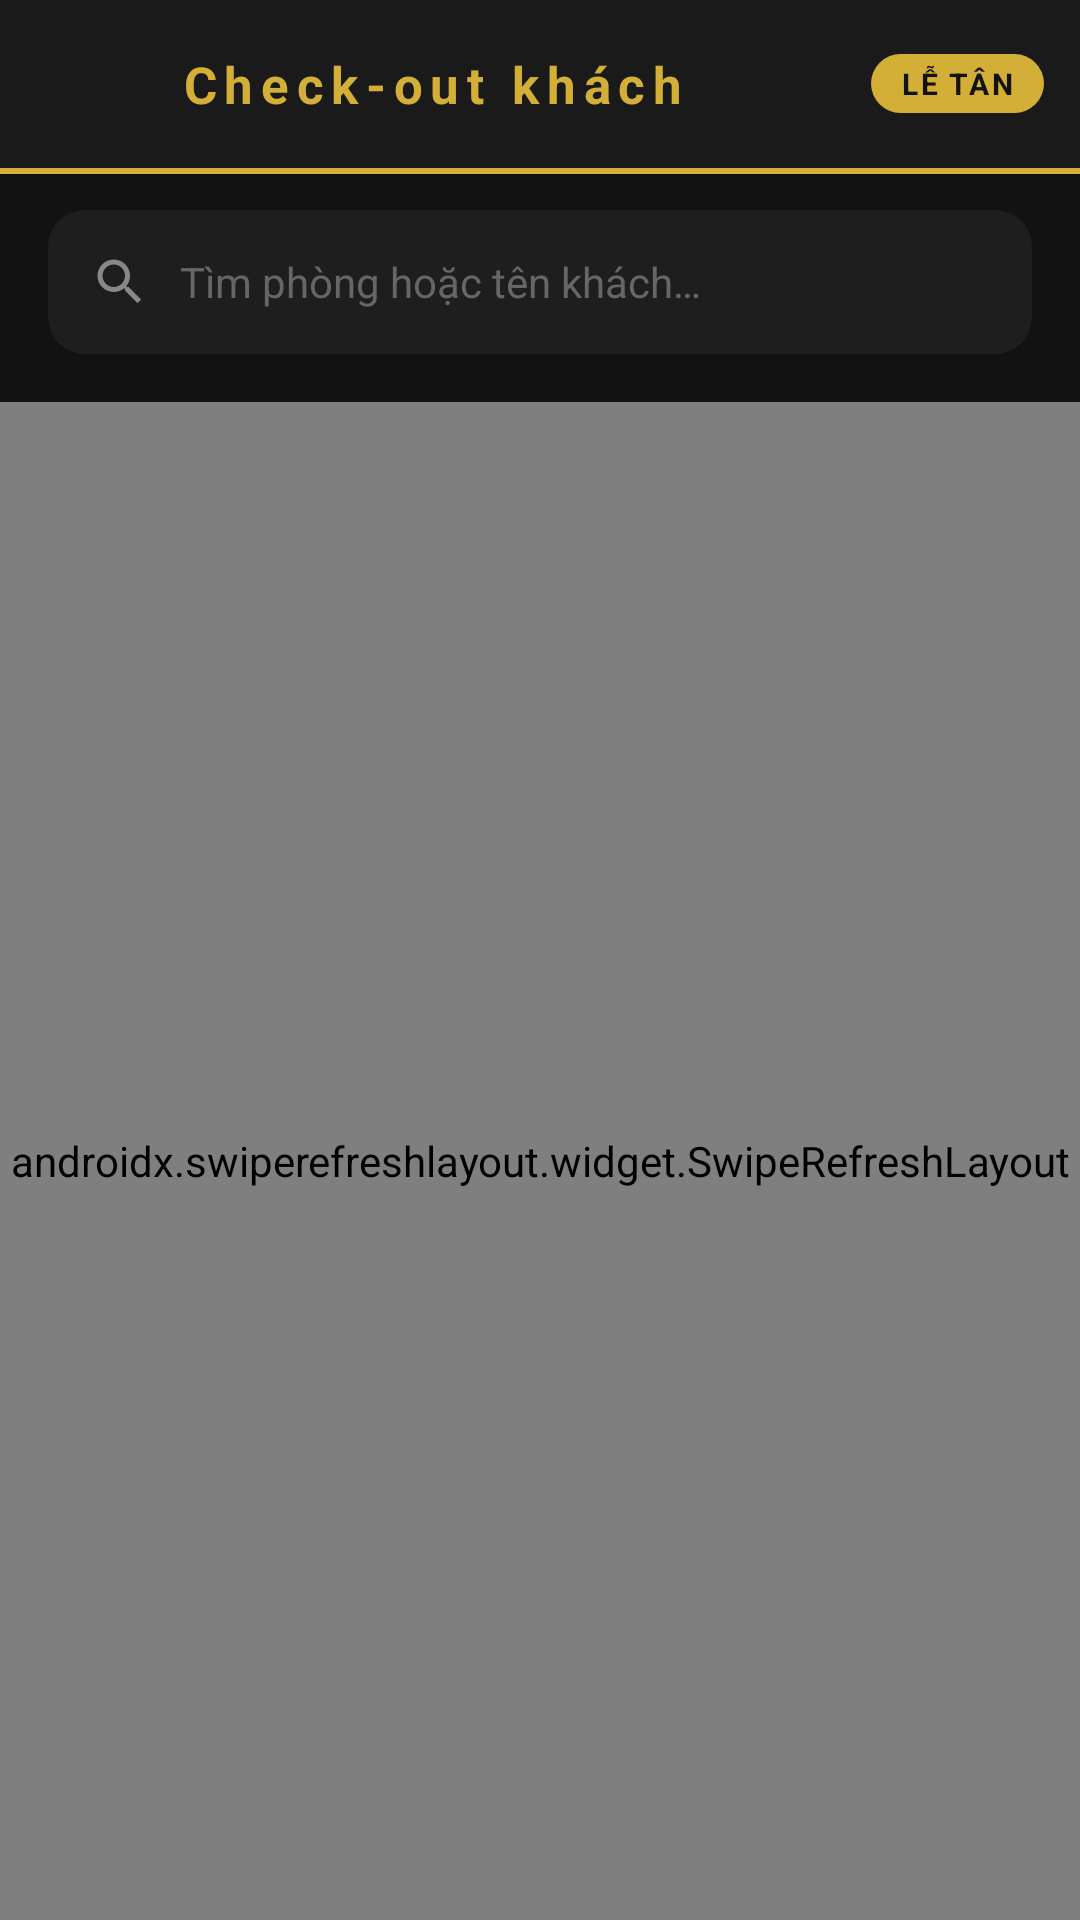

Android layout source for this screen:
<!-- AndroidManifest.xml: application theme Theme.LuxHotel -->
<!-- res/layout/activity_checkout_list.xml -->
<?xml version="1.0" encoding="utf-8"?>
<androidx.coordinatorlayout.widget.CoordinatorLayout
    xmlns:android="http://schemas.android.com/apk/res/android"
    xmlns:app="http://schemas.android.com/apk/res-auto"
    android:layout_width="match_parent"
    android:layout_height="match_parent"
    android:background="#121212"
    android:fitsSystemWindows="true">

    
    <com.google.android.material.appbar.AppBarLayout
        android:layout_width="match_parent"
        android:layout_height="wrap_content"
        android:background="#1A1A1A"
        android:fitsSystemWindows="true"
        app:elevation="4dp">

        <androidx.appcompat.widget.Toolbar
            android:id="@+id/toolbar"
            android:layout_width="match_parent"
            android:layout_height="?attr/actionBarSize"
            android:paddingStart="4dp"
            android:paddingEnd="8dp">

            <LinearLayout
                android:layout_width="match_parent"
                android:layout_height="wrap_content"
                android:gravity="center_vertical"
                android:orientation="horizontal">

                <ImageButton
                    android:id="@+id/btnBack"
                    android:layout_width="40dp"
                    android:layout_height="40dp"
                    android:background="?attr/selectableItemBackgroundBorderless"
                    android:contentDescription="@string/back"
                    android:src="@drawable/ic_arrow_back"
                    app:tint="#D4AF37" />

                <TextView
                    android:layout_width="0dp"
                    android:layout_height="wrap_content"
                    android:layout_marginStart="4dp"
                    android:layout_weight="1"
                    android:letterSpacing="0.15"
                    android:text="@string/action_checkout_title"
                    android:textColor="#D4AF37"
                    android:textSize="17sp"
                    android:textStyle="bold" />

                <TextView
                    android:layout_width="wrap_content"
                    android:layout_height="wrap_content"
                    android:background="@drawable/bg_role_badge_gold"
                    android:letterSpacing="0.08"
                    android:paddingStart="10dp"
                    android:paddingEnd="10dp"
                    android:paddingTop="3dp"
                    android:paddingBottom="3dp"
                    android:text="@string/role_receptionist"
                    android:textColor="#121212"
                    android:textSize="10sp"
                    android:textStyle="bold" />

            </LinearLayout>
        </androidx.appcompat.widget.Toolbar>

        <View
            android:layout_width="match_parent"
            android:layout_height="2dp"
            android:background="#D4AF37" />

    </com.google.android.material.appbar.AppBarLayout>

    <LinearLayout
        android:layout_width="match_parent"
        android:layout_height="match_parent"
        android:orientation="vertical"
        android:paddingTop="12dp"
        app:layout_behavior="@string/appbar_scrolling_view_behavior">

        
        <androidx.cardview.widget.CardView
            android:layout_width="match_parent"
            android:layout_height="wrap_content"
            android:layout_marginLeft="16dp"
            android:layout_marginRight="16dp"
            android:layout_marginBottom="16dp"
            app:cardCornerRadius="12dp"
            app:cardElevation="0dp"
            app:cardBackgroundColor="#1E1E1E">

            <LinearLayout
                android:layout_width="match_parent"
                android:layout_height="48dp"
                android:orientation="horizontal"
                android:gravity="center_vertical"
                android:paddingLeft="14dp"
                android:paddingRight="14dp">

                <ImageView
                    android:layout_width="20dp"
                    android:layout_height="20dp"
                    android:src="@drawable/ic_search"
                    app:tint="#888888" />

                <EditText
                    android:id="@+id/etSearch"
                    android:layout_width="match_parent"
                    android:layout_height="wrap_content"
                    android:layout_marginStart="10dp"
                    android:hint="@string/hint_search_checkout"
                    android:textColorHint="#666666"
                    android:textColor="#FFFFFF"
                    android:textSize="14sp"
                    android:background="@null"
                    android:imeOptions="actionSearch"
                    android:inputType="text"
                    android:singleLine="true" />

            </LinearLayout>
        </androidx.cardview.widget.CardView>

        
        <androidx.swiperefreshlayout.widget.SwipeRefreshLayout
            android:id="@+id/swipeRefreshLayout"
            android:layout_width="match_parent"
            android:layout_height="0dp"
            android:layout_weight="1">

            <FrameLayout
                android:layout_width="match_parent"
                android:layout_height="match_parent">

                <androidx.recyclerview.widget.RecyclerView
                    android:id="@+id/rvCheckoutList"
                    android:layout_width="match_parent"
                    android:layout_height="match_parent"
                    android:paddingLeft="16dp"
                    android:paddingRight="16dp"
                    android:paddingBottom="16dp"
                    android:clipToPadding="false" />

                
                <LinearLayout
                    android:id="@+id/layoutEmptyState"
                    android:layout_width="match_parent"
                    android:layout_height="match_parent"
                    android:orientation="vertical"
                    android:gravity="center"
                    android:visibility="gone">

                    <ImageView
                        android:layout_width="64dp"
                        android:layout_height="64dp"
                        android:src="@drawable/ic_checkout"
                        app:tint="#444444" />

                    <TextView
                        android:layout_width="wrap_content"
                        android:layout_height="wrap_content"
                        android:layout_marginTop="12dp"
                        android:text="@string/empty_checkout"
                        android:textColor="#666666"
                        android:textSize="14sp"
                        android:gravity="center" />

                </LinearLayout>
            </FrameLayout>
        </androidx.swiperefreshlayout.widget.SwipeRefreshLayout>

    </LinearLayout>

</androidx.coordinatorlayout.widget.CoordinatorLayout>
<!-- resources referenced by this layout -->
<resources>
  <!-- drawable bg_role_badge_gold (drawable) -->
  <?xml version="1.0" encoding="utf-8"?>
  <shape xmlns:android="http://schemas.android.com/apk/res/android"
      android:shape="rectangle">
      <corners android:radius="20dp" />
      <solid android:color="#D4AF37" />
  </shape>
  <!-- drawable ic_search (drawable) -->
  <?xml version="1.0" encoding="utf-8"?>
  <vector xmlns:android="http://schemas.android.com/apk/res/android"
      android:width="24dp"
      android:height="24dp"
      android:viewportWidth="24"
      android:viewportHeight="24">
      <path
          android:fillColor="#FFFFFF"
          android:pathData="M15.5,14h-0.79l-0.28,-0.27C15.41,12.59 16,11.11 16,9.5C16,5.91 13.09,3 9.5,3S3,5.91 3,9.5 5.91,16 9.5,16c1.61,0 3.09,-0.59 4.23,-1.57l0.27,0.28v0.79l5,4.99L20.49,19l-4.99,-5zM9.5,14C7.01,14 5,11.99 5,9.5S7.01,5 9.5,5 14,7.01 14,9.5 11.99,14 9.5,14z" />
  </vector>
  <string name="action_checkout_title">Check-out khách</string>
  <string name="back">Quay lại</string>
  <string name="empty_checkout">Không có khách nào cần trả phòng hôm nay.</string>
  <string name="hint_search_checkout">Tìm phòng hoặc tên khách…</string>
  <string name="role_receptionist">LỄ TÂN</string>
  <style name="Theme.LuxHotel" parent="Theme.MaterialComponents.DayNight.NoActionBar">
          <item name="colorPrimary">@color/gold_primary</item>
          <item name="colorPrimaryVariant">@color/gold_secondary</item>
          <item name="colorOnPrimary">@color/bg_dark</item>
          <item name="colorSecondary">@color/gold_light</item>
          <item name="colorSurface">@color/card_bg</item>
          <item name="colorOnSurface">@color/text_primary</item>
          <item name="android:windowBackground">@color/bg_dark</item>
          <item name="android:statusBarColor">@color/bg_dark</item>
          <item name="android:navigationBarColor">@color/bg_dark</item>
          <item name="android:windowLightStatusBar">false</item>
  
          
          <item name="android:datePickerDialogTheme">@style/CustomPickerTheme</item>
          <item name="android:timePickerDialogTheme">@style/CustomPickerTheme</item>
      </style>
  <color name="gold_primary">#C9A84C</color>
  <color name="gold_secondary">#A8893E</color>
  <color name="bg_dark">#0F0F0F</color>
  <color name="gold_light">#E8D5A3</color>
  <color name="card_bg">#1E1E1E</color>
  <color name="text_primary">#F0EDE8</color>
  <style name="CustomPickerTheme" parent="Theme.MaterialComponents.DayNight.Dialog">
          <item name="colorPrimary">@color/gold_primary</item>
          <item name="colorAccent">@color/gold_primary</item>
          <item name="android:headerBackground">@color/gold_primary</item>
          <item name="android:windowBackground">@color/bg_card</item>
          <item name="android:textColorPrimary">@color/text_primary</item>
          <item name="android:textColorSecondary">@color/text_muted</item>
          <item name="android:buttonBarPositiveButtonStyle">@style/PickerButtonStyle</item>
          <item name="android:buttonBarNegativeButtonStyle">@style/PickerButtonStyle</item>
      </style>
  <color name="bg_card">#1E1E1E</color>
  <color name="text_muted">#7A7570</color>
  <style name="PickerButtonStyle" parent="Widget.MaterialComponents.Button.TextButton">
          <item name="android:textColor">@color/gold_primary</item>
      </style>
</resources>
